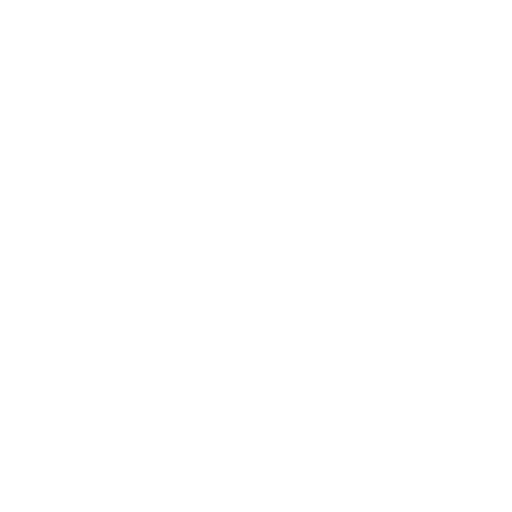
t = 0.00 s
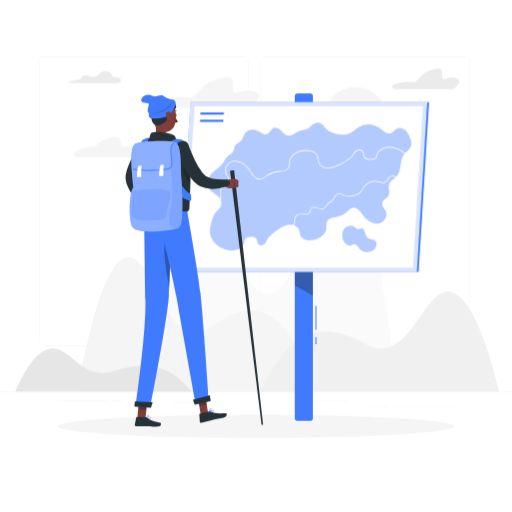
t = 1.00 s
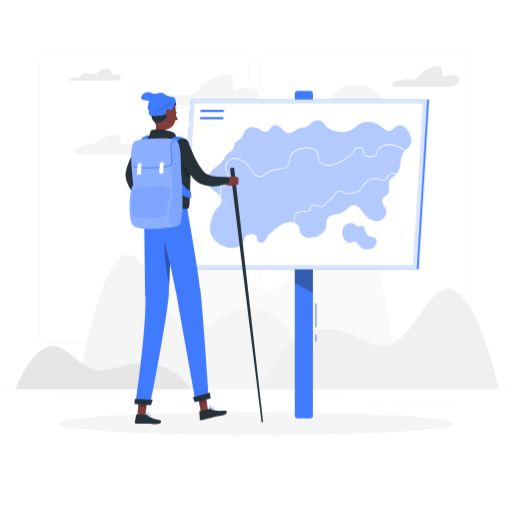
t = 1.19 s
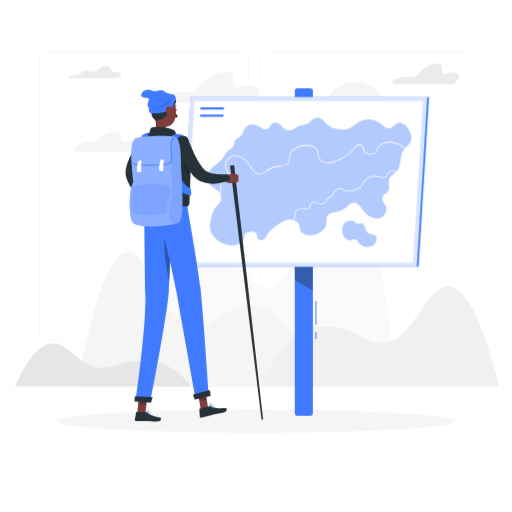
t = 1.38 s
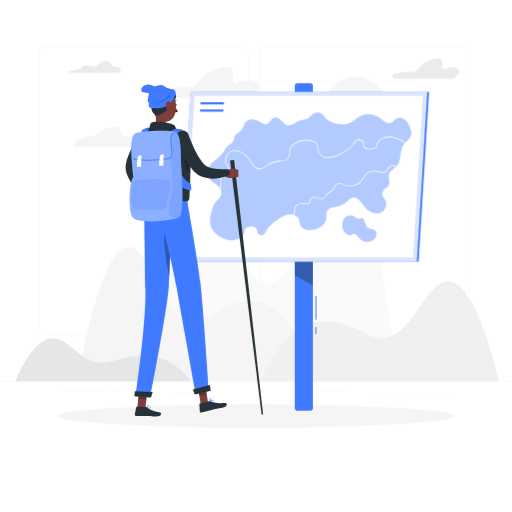
t = 1.75 s
t = 2.13 s: frame unchanged from t = 1.38 s, image omitted

The animated SVG that drew these frames (rendered in a browser with its animation timeline set to each time). Animation: 4 CSS @keyframes rules; one cycle of 2.50 s, repeats indefinitely.

<svg class="animated" id="freepik_stories-trip" xmlns="http://www.w3.org/2000/svg" viewBox="0 0 500 500" version="1.1" xmlns:xlink="http://www.w3.org/1999/xlink" xmlns:svgjs="http://svgjs.com/svgjs"><style>svg#freepik_stories-trip:not(.animated) .animable {opacity: 0;}svg#freepik_stories-trip.animated #freepik--background-complete--inject-2 {animation: 1s 1 forwards cubic-bezier(.36,-0.01,.5,1.38) slideDown,1.5s Infinite  linear floating;animation-delay: 0s,1s;}svg#freepik_stories-trip.animated #freepik--Shadow--inject-2 {animation: 1s 1 forwards cubic-bezier(.36,-0.01,.5,1.38) slideDown,1.5s Infinite  linear floating;animation-delay: 0s,1s;}svg#freepik_stories-trip.animated #freepik--Map--inject-2 {animation: 1s 1 forwards cubic-bezier(.36,-0.01,.5,1.38) slideRight,1.5s Infinite  linear floating;animation-delay: 0s,1s;}svg#freepik_stories-trip.animated #freepik--Character--inject-2 {animation: 1.0s 1 forwards cubic-bezier(.36,-0.01,.5,1.38) slideLeft,1.5s Infinite  linear floating;animation-delay: 0s,1s;}            @keyframes slideDown {                0% {                    opacity: 0;                    transform: translateY(-30px);                }                100% {                    opacity: 1;                    transform: translateY(0);                }            }                    @keyframes floating {                0% {                    opacity: 1;                    transform: translateY(0px);                }                50% {                    transform: translateY(-10px);                }                100% {                    opacity: 1;                    transform: translateY(0px);                }            }                    @keyframes slideRight {                0% {                    opacity: 0;                    transform: translateX(30px);                }                100% {                    opacity: 1;                    transform: translateX(0);                }            }                    @keyframes slideLeft {                0% {                    opacity: 0;                    transform: translateX(-30px);                }                100% {                    opacity: 1;                    transform: translateX(0);                }            }        </style><g id="freepik--background-complete--inject-2" class="animable" style="transform-origin: 250px 226.03px;"><rect y="382.4" width="500" height="0.25" style="fill: rgb(235, 235, 235); transform-origin: 250px 382.525px;" id="ellvbqftynyrn" class="animable"></rect><rect x="384" y="396.81" width="59.89" height="0.25" style="fill: rgb(235, 235, 235); transform-origin: 413.945px 396.935px;" id="ellyc8lpqud4p" class="animable"></rect><rect x="286.33" y="391.4" width="52.57" height="0.25" style="fill: rgb(235, 235, 235); transform-origin: 312.615px 391.525px;" id="elguyjwc4r8i4" class="animable"></rect><rect x="362.24" y="396.69" width="16.35" height="0.25" style="fill: rgb(235, 235, 235); transform-origin: 370.415px 396.815px;" id="ell7ihjp65p6j" class="animable"></rect><rect x="56.11" y="391.28" width="48.67" height="0.25" style="fill: rgb(235, 235, 235); transform-origin: 80.445px 391.405px;" id="elybasaenj3a" class="animable"></rect><rect x="109.22" y="391.28" width="10.43" height="0.25" style="fill: rgb(235, 235, 235); transform-origin: 114.435px 391.405px;" id="el2y83yqeos0y" class="animable"></rect><rect x="168.68" y="393.43" width="33.65" height="0.25" style="fill: rgb(235, 235, 235); transform-origin: 185.505px 393.555px;" id="eltudkw017q8k" class="animable"></rect><path d="M237,337.8H43.91a5.71,5.71,0,0,1-5.7-5.71V60.66A5.71,5.71,0,0,1,43.91,55H237a5.71,5.71,0,0,1,5.71,5.71V332.09A5.71,5.71,0,0,1,237,337.8ZM43.91,55.2a5.46,5.46,0,0,0-5.45,5.46V332.09a5.46,5.46,0,0,0,5.45,5.46H237a5.47,5.47,0,0,0,5.46-5.46V60.66A5.47,5.47,0,0,0,237,55.2Z" style="fill: rgb(235, 235, 235); transform-origin: 140.46px 196.4px;" id="el9ruasunytf7" class="animable"></path><path d="M453.31,337.8H260.21a5.72,5.72,0,0,1-5.71-5.71V60.66A5.72,5.72,0,0,1,260.21,55h193.1A5.71,5.71,0,0,1,459,60.66V332.09A5.71,5.71,0,0,1,453.31,337.8ZM260.21,55.2a5.47,5.47,0,0,0-5.46,5.46V332.09a5.47,5.47,0,0,0,5.46,5.46h193.1a5.47,5.47,0,0,0,5.46-5.46V60.66a5.47,5.47,0,0,0-5.46-5.46Z" style="fill: rgb(235, 235, 235); transform-origin: 356.75px 196.4px;" id="eloymo6f0pvfa" class="animable"></path><path d="M117.16,76.78c-3.47-3.35-7.11.18-8-3.39S101.61,67.9,98.09,71,92.94,76.3,88,74.45s-7.24-.51-8.92,2-14,1.27-11.53,4.79h47.24S120.4,79.9,117.16,76.78Z" style="fill: rgb(235, 235, 235); transform-origin: 92.6958px 75.3427px;" id="elb7b7oexvb79" class="animable"></path><path d="M77.39,146c10.78-5.52,11.42.3,18.23-5.59s20.79-9,21.88-3.91.5,8.71,11.39,5.66,12.68-.83,11.72,3.22,21.15,2.1,11.75,7.9H74.58S67.35,151.15,77.39,146Z" style="fill: rgb(245, 245, 245); transform-origin: 113.377px 143.608px;" id="elw486wsx22v" class="animable"></path><path d="M448.59,78.6c-1.22-3-7.38-4-14-1.67s2.5-12.26-9.28-9.81c-16.81,3.49-16.19,13.93-22.33,13s-26.09,1.6-17.88,6.82h57.56S449.8,81.59,448.59,78.6Z" style="fill: rgb(235, 235, 235); transform-origin: 415.938px 76.8908px;" id="elcqp8vvajybp" class="animable"></path><circle cx="347.25" cy="116.42" r="31.33" style="fill: rgb(245, 245, 245); transform-origin: 347.25px 116.42px;" id="elaxg83w4ox" class="animable"></circle><path d="M252.86,92.94c-1.83-4.49-11.06-6-21-2.49s3.74-18.38-13.89-14.71c-25.2,5.23-24.26,20.88-33.47,19.44s-39.08,2.41-26.78,10.22h86.23S254.68,97.43,252.86,92.94Z" style="fill: rgb(245, 245, 245); transform-origin: 203.931px 90.3618px;" id="elgrvks2gly3l" class="animable"></path><path d="M344.69,170c-36.06-56.43-48.12,167.88-100.22,106.18s-78.92-3.38-92.15,35.24A568.21,568.21,0,0,0,133,382.4H388.11S369.42,208.71,344.69,170Z" style="fill: rgb(250, 250, 250); transform-origin: 260.555px 271.603px;" id="elctwigbgrq8n" class="animable"></path><path d="M290.73,340.37C278.65,317.5,254.17,283,206.59,319.5S148,223.19,115.06,256.61C92.49,279.52,75.41,382.4,75.41,382.4H308.35A247.69,247.69,0,0,0,290.73,340.37Z" style="fill: rgb(245, 245, 245); transform-origin: 191.88px 316.782px;" id="elqskyo75hlcm" class="animable"></path><path d="M272.13,351.14c12.07-17,36.56-42.71,84.14-15.53S414.86,264,447.8,288.83c22.57,17,39.64,93.57,39.64,93.57H254.51A161.11,161.11,0,0,1,272.13,351.14Z" style="fill: rgb(240, 240, 240); transform-origin: 370.975px 333.594px;" id="elqoe73red8f" class="animable"></path><path d="M44.24,342.1c24.28-10.71,32.4,31.86,67.48,20.15s53.14-.64,62.05,6.68,13,13.47,13,13.47H15S27.59,349.44,44.24,342.1Z" style="fill: rgb(230, 230, 230); transform-origin: 100.885px 361.378px;" id="elr274d5auy7i" class="animable"></path></g><g id="freepik--Shadow--inject-2" class="animable animator-active" style="transform-origin: 250px 416.24px;"><ellipse id="freepik--path--inject-2" cx="250" cy="416.24" rx="193.89" ry="11.32" style="fill: rgb(245, 245, 245); transform-origin: 250px 416.24px;" class="animable"></ellipse></g><g id="freepik--Map--inject-2" class="animable" style="transform-origin: 297.555px 251.165px;"><rect x="308" y="329.22" width="1" height="6.89" style="fill: rgb(64, 123, 255); transform-origin: 308.5px 332.665px;" id="elrnqonbxvr6" class="animable"></rect><rect x="308" y="298.78" width="1" height="23.33" style="fill: rgb(64, 123, 255); transform-origin: 308.5px 310.445px;" id="el5yhlre9wr89" class="animable"></rect><rect x="287.83" y="91.33" width="17.67" height="319.67" rx="2.5" style="fill: rgb(64, 123, 255); transform-origin: 296.665px 251.165px;" id="ell66reloaa8" class="animable"></rect><g id="el5jk9104afon"><polygon points="305.5 288.67 287.83 278.83 287.83 262.83 305.5 262.83 305.5 288.67" style="fill: rgb(38, 50, 56); opacity: 0.4; transform-origin: 296.665px 275.75px;" class="animable"></polygon></g><polygon points="407.07 265.44 176.07 265.44 186.27 99.67 417.27 99.67 407.07 265.44" style="fill: rgb(64, 123, 255); transform-origin: 296.67px 182.555px;" id="elcr4spmq9iy7" class="animable"></polygon><g id="elvg7obcfdj7r"><polygon points="407.07 265.44 176.07 265.44 186.27 99.67 417.27 99.67 407.07 265.44" style="fill: rgb(255, 255, 255); opacity: 0.8; transform-origin: 296.67px 182.555px;" class="animable"></polygon></g><polygon points="180.31 261.44 190.02 103.67 413.02 103.67 403.31 261.44 180.31 261.44" style="fill: rgb(255, 255, 255); transform-origin: 296.665px 182.555px;" id="elvxstkqdhk7" class="animable"></polygon><polygon points="408.85 265.44 407.07 265.44 417.27 99.67 419.04 99.67 408.85 265.44" style="fill: rgb(64, 123, 255); transform-origin: 413.055px 182.555px;" id="elpmmgqf7ao6g" class="animable"></polygon><g id="elwv8yxpem1lg"><path d="M244,126.81a8.16,8.16,0,0,0-4.28,2.62c-1.92,2.36-2.27,5.59-4.18,7.88-1.69,2-4.61,2.66-6,5-1,1.68-.82,3.79-1.72,5.52-1.14,2.16-3.48,3.09-5.3,4.54-2.33,1.87-3.15,4.49-4.84,6.88-2.87,4.08-7.6,6.47-10.95,10.18s-5.12,9.17-3.15,13.45c1.65,3.58,5.4,5.53,8.43,8,2.56,2.09,4.8,5.36,4.05,9s-4.41,5.85-6.39,8.76c-1.81,2.67-2.62,5.83-3.39,8.92a31.48,31.48,0,0,0-1.35,8.92c.39,9.27,9.15,16.08,17.71,17.77a16.63,16.63,0,0,0,10.2-.89,11.23,11.23,0,0,0,4.66-4c2.21-3.45,0-7,5.23-7.89a12.79,12.79,0,0,1,4.84-.19,4.23,4.23,0,0,1,3.37,3c.18.85,0,1.77.25,2.6a3.54,3.54,0,0,0,2.11,2.25c2.46,1,4.72-.05,6.16-2.41,1.14-1.85,1.75-3.83,3.26-5.44a60.71,60.71,0,0,1,9.69-7.7c3-2.07,6.34-3.81,9.88-4.16,3.24-.33,6.79.7,8.77,3.23,2.16,2.77,1,6.82,3.66,9.47a9,9,0,0,0,4.77,2.26,19.32,19.32,0,0,0,13.7-2.89,13.26,13.26,0,0,0,4.72-5c1.45-2.93.46-5.59,1-8.58.77-4.54,4.78-5.35,8.56-5.88a22,22,0,0,0,12.08-5.95c2.36-2.28,5.59-4.23,8.69-2.68a10.78,10.78,0,0,1,3.22,2.76c1.84,2.13,3.43,4.48,5.31,6.58,4.58,5.11,14.78,9.23,19.4.8a8.84,8.84,0,0,0,0-8.47c-1.36-2.35-3.88-4.68-2.54-7.8,1.52-3.52,5.77-3.65,6.4-8.08.55-3.85-1.66-7.49.84-11.1,1.5-2.16,3.9-3.31,5.76-5.1,5-4.83,3.94-11.83,5.77-17.83,2.37-7.76,11.83-9.13,8.79-18.48a28.82,28.82,0,0,0-2.91-6.76,10.93,10.93,0,0,0-5.53-4.62c-4.93-1.67-6.56,1.64-10.1,4.11s-7.39-.61-9.79-2.75c-6.75-6-16.54-7.42-24.4-1.37-2.3,1.78-4.52,3.77-7.17,4.91-6.55,2.81-18.78.46-23.27-4.73a43.92,43.92,0,0,0-2.93-3.69,7.83,7.83,0,0,0-9.71-.31c-1.7,1.26-2.92,3.16-4.78,4.14-3.16,1.67-6.93,1.18-10,3.05-3.32,2-6.19,4.88-10.31,3.52-2.41-.8-4-2.91-5.79-4.69s-4.18-3.38-6.72-2.74c-3.64.91-4.16,6.14-8,6.59-1.5.17-2.84-.65-4.08-1.41a19.86,19.86,0,0,0-7.94-3.23A10.46,10.46,0,0,0,244,126.81Z" style="fill: rgb(64, 123, 255); opacity: 0.4; transform-origin: 302.271px 182.303px;" class="animable"></path></g><g id="elo7cw2um0jft"><path d="M358.35,231.51c-2.12-2.57-1.57-9.06-5.83-8.47-2.59.36-2.36,1.5-4.67-.14-1.54-1.09-2.26-2.62-5.06-2.64-10.78-.08-10.86,15.38-2.76,19.22,2.37,1.13,3.87-1.11,6-1s3.38,2.47,4.59,3.84a10.27,10.27,0,0,0,11.63,3.2c3.61-1.17,6.78-5.72,5.09-9.4C365.8,232.86,360.69,234.35,358.35,231.51Z" style="fill: rgb(64, 123, 255); opacity: 0.4; transform-origin: 351.049px 233.217px;" class="animable"></path></g><path d="M214.16,196.72l-.57-.49c1.74-2,1.63-4.22,1.51-6.54a15.51,15.51,0,0,1,.2-4.34c.62-2.62,2.39-3.68,4.11-4.71a8.19,8.19,0,0,0,3.32-2.91c1.21-2.18.08-4.07-1.12-6.07-.32-.53-.65-1.09-.91-1.63a8.87,8.87,0,0,1,.76-8.85,9.44,9.44,0,0,1,7.65-4.34c5.23-.17,10.56,3.44,13.28,6.88,1,1.23,1.87,2.54,2.73,3.81.74,1.08,1.5,2.2,2.31,3.26a10.94,10.94,0,0,0,3.06,3c3.07,1.81,6.55,0,8.93-1.86a23.81,23.81,0,0,1,13.4-4.95c4.19-.2,8.05-.71,9.13-4.84a16.54,16.54,0,0,0,.42-3.23,10.39,10.39,0,0,1,1.35-5.38,13.72,13.72,0,0,1,5.52-4.75,21.57,21.57,0,0,1,14.91-1.68,10.07,10.07,0,0,1,5,2.81c1.43,1.63,1.65,3.56,1.85,5.42a9.29,9.29,0,0,0,1.25,4.43c1.62,2.36,5,3.88,8.53,3.88h.11c3.17,0,6.62-1.09,10.56-3.24l.38-.21a60.63,60.63,0,0,0,10.37-6.58,13.59,13.59,0,0,0,2.52-3.19c.4-.63.81-1.28,1.29-1.91,1.93-2.52,4.6-3.25,7.15-2a4,4,0,0,1,2.23,2.71,6.13,6.13,0,0,1,.05,1.48,5.69,5.69,0,0,0,0,1.17,4,4,0,0,0,3,3,13.39,13.39,0,0,0,5,.23c3.33-.27,3.71-1.68,4.24-3.64a9.31,9.31,0,0,1,1.65-3.65,11.94,11.94,0,0,1,5.4-3.73,18.61,18.61,0,0,1,11,0c8.94,2.49,17.79,10.09,17.44,19.78l-.75,0c.34-9.21-8.45-16.68-16.89-19a18.07,18.07,0,0,0-10.57,0,11.21,11.21,0,0,0-5.07,3.49,8.47,8.47,0,0,0-1.5,3.38c-.54,2-1.06,3.87-4.9,4.19a14.15,14.15,0,0,1-5.25-.26,4.74,4.74,0,0,1-3.55-3.59,6.49,6.49,0,0,1,0-1.32,5.59,5.59,0,0,0,0-1.3,3.31,3.31,0,0,0-1.84-2.18c-2.2-1.12-4.52-.46-6.21,1.75-.46.6-.87,1.23-1.26,1.85a14.2,14.2,0,0,1-2.67,3.36,61.44,61.44,0,0,1-10.49,6.67l-.38.21c-4.05,2.21-7.62,3.29-10.91,3.33-3.9,0-7.46-1.58-9.27-4.2a10,10,0,0,1-1.37-4.78c-.21-1.83-.4-3.55-1.67-5a9.29,9.29,0,0,0-4.65-2.58,20.78,20.78,0,0,0-14.37,1.61,13,13,0,0,0-5.23,4.49,9.75,9.75,0,0,0-1.24,5,16.13,16.13,0,0,1-.43,3.37c-1.32,5-6.44,5.24-9.83,5.4a23.08,23.08,0,0,0-13,4.79c-2.56,2-6.33,3.93-9.77,1.92a11.88,11.88,0,0,1-3.27-3.15c-.82-1.08-1.59-2.21-2.34-3.3-.85-1.26-1.74-2.56-2.7-3.77-2.69-3.39-7.92-6.78-12.66-6.59a8.61,8.61,0,0,0-7.06,4,8.13,8.13,0,0,0-.71,8.1c.25.52.56,1,.88,1.57,1.2,2,2.55,4.27,1.13,6.82a8.79,8.79,0,0,1-3.58,3.19c-1.66,1-3.22,1.93-3.77,4.24a14.69,14.69,0,0,0-.18,4.13C216,192,216.1,194.48,214.16,196.72Z" style="fill: rgb(255, 255, 255); transform-origin: 308.385px 169.984px;" id="elbd2nyzkj69" class="animable"></path><path d="M285.19,223.16l-.74-.12a6.08,6.08,0,0,1,1.39-2.66A6.86,6.86,0,0,0,287,218.5a8.58,8.58,0,0,0,.31-2.75,9.3,9.3,0,0,1,.34-3,5.7,5.7,0,0,1,2.16-2.83,7.68,7.68,0,0,1,2.45-1.16,14.51,14.51,0,0,1,5.94-.07,4.37,4.37,0,0,0,2.69-.14c1-.55,1.3-1.63,1.59-2.76a4.92,4.92,0,0,1,1.7-3.13c1.29-.92,3.11-1,5.27-.1l.88.37a8.33,8.33,0,0,0,3.76,1c2.22-.17,3.32-1.73,4.48-3.39.27-.39.55-.77.83-1.15a10.66,10.66,0,0,1,2.95-2.37,11.2,11.2,0,0,0,2.57-2,7.65,7.65,0,0,0,1.11-2,12.24,12.24,0,0,1,.81-1.62,5.87,5.87,0,0,1,6.62-2.4,10.59,10.59,0,0,1,1.71.88c.35.21.71.43,1.08.61,4,1.89,12,.36,15.37-2.93a17,17,0,0,0,2.63-3.69l.58-1c3.28-5.36,9.74-7.55,16.09-5.46,2.09.69,5,1.38,6.41-.66a17.65,17.65,0,0,0,.95-1.64c.91-1.7,1.76-3.31,4.64-3.51a7.89,7.89,0,0,1,4.86,1.44l-.42.62a7.23,7.23,0,0,0-4.39-1.31c-2.46.17-3.12,1.4-4,3.11a18.37,18.37,0,0,1-1,1.71c-1.66,2.46-4.94,1.72-7.26.95-6-2-12.13.08-15.22,5.14l-.57.95a17.56,17.56,0,0,1-2.76,3.84c-3.55,3.47-12,5.07-16.21,3.07a12.93,12.93,0,0,1-1.15-.64,9.84,9.84,0,0,0-1.58-.81,5.15,5.15,0,0,0-5.73,2.09,12.64,12.64,0,0,0-.75,1.52,8,8,0,0,1-1.24,2.2,11.8,11.8,0,0,1-2.74,2.11,9.88,9.88,0,0,0-2.74,2.19c-.28.37-.55.74-.81,1.12-1.22,1.73-2.47,3.51-5,3.71a8.79,8.79,0,0,1-4.12-1c-.29-.12-.57-.25-.86-.36-1.33-.53-3.2-1-4.56,0a4.3,4.3,0,0,0-1.4,2.7c-.32,1.25-.65,2.53-2,3.24a5,5,0,0,1-3.15.22,13.92,13.92,0,0,0-5.64.05,7,7,0,0,0-2.2,1,5,5,0,0,0-1.89,2.45,8.77,8.77,0,0,0-.3,2.77,9.22,9.22,0,0,1-.35,3,7.73,7.73,0,0,1-1.25,2.09A5.43,5.43,0,0,0,285.19,223.16Z" style="fill: rgb(255, 255, 255); transform-origin: 336.115px 197.377px;" id="elb8vr617gojm" class="animable"></path><polygon points="218.51 112 195.67 112 195.81 109.83 218.64 109.83 218.51 112" style="fill: rgb(64, 123, 255); transform-origin: 207.155px 110.915px;" id="el1aqgj49z7y5" class="animable"></polygon><polygon points="218.07 119.09 195.24 119.09 195.37 116.92 218.21 116.92 218.07 119.09" style="fill: rgb(64, 123, 255); transform-origin: 206.725px 118.005px;" id="elz3qcs68fitg" class="animable"></polygon></g><g id="freepik--Character--inject-2" class="animable" style="transform-origin: 189.775px 254.621px;"><path d="M148,147.15c-2.56,4.23-5.24,8.66-7.67,13-1.22,2.18-2.38,4.36-3.43,6.51-.52,1.08-1,2.15-1.42,3.18a23.56,23.56,0,0,0-1,2.85,5.18,5.18,0,0,0-.13.54,4.16,4.16,0,0,0-.08.43,8,8,0,0,0,0,1.12,12.93,12.93,0,0,0,.42,2.83,37.51,37.51,0,0,0,2.28,6.44,123.78,123.78,0,0,0,7,13.15l.07.12a3.25,3.25,0,0,1-5,4.08,68.8,68.8,0,0,1-10.77-12.59,42.08,42.08,0,0,1-4.09-7.85,25.14,25.14,0,0,1-1.33-4.79,19.08,19.08,0,0,1-.24-2.8c0-.47,0-1,.06-1.51s.11-.93.17-1.4a41.58,41.58,0,0,1,2.62-8.78c1-2.63,2.21-5.13,3.44-7.56a132.27,132.27,0,0,1,8.16-14.05,6.5,6.5,0,0,1,11,7Z" style="fill: rgb(38, 50, 56); transform-origin: 135.844px 169.681px;" id="elwv25j57rk5j" class="animable"></path><path d="M145.31,198.75l1.27,4-9.3.83a9.49,9.49,0,0,1,.58-5.14,3.5,3.5,0,0,1,2.86-2l.82-.09A3.56,3.56,0,0,1,145.31,198.75Z" style="fill: rgb(127, 62, 59); transform-origin: 141.867px 199.954px;" id="elyy72ity4lc" class="animable"></path><polygon points="147.35 208.15 140.23 209.59 137.28 203.55 146.58 202.72 147.35 208.15" style="fill: rgb(127, 62, 59); transform-origin: 142.315px 206.155px;" id="eltnq5vntzmi" class="animable"></polygon><path d="M170.88,112.21c0,.63.25,1.18.66,1.24s.78-.42.83-1-.25-1.19-.66-1.24S170.92,111.58,170.88,112.21Z" style="fill: rgb(38, 50, 56); transform-origin: 171.628px 112.331px;" id="elrq74vqkvsjm" class="animable"></path><path d="M171.07,113.38a24.26,24.26,0,0,0,2.61,5.79c-1.19.89-3.06.16-3.06.16Z" style="fill: rgb(99, 15, 15); transform-origin: 172.15px 116.496px;" id="el4yizsspsmbm" class="animable"></path><path d="M168.83,108.4a.38.38,0,0,1-.1-.68,3.72,3.72,0,0,1,3.38-.13.39.39,0,0,1,.18.51.37.37,0,0,1-.5.15h0a2.9,2.9,0,0,0-2.67.13A.33.33,0,0,1,168.83,108.4Z" style="fill: rgb(38, 50, 56); transform-origin: 170.443px 107.835px;" id="elaqdb3maciuq" class="animable"></path><path d="M150.88,116.42c1.33,5.78,2.82,16.36-1,20.11,0,0,1.77,5.87,12.43,6.11,11.72.27,5.4-5.71,5.4-5.71-6.46-1.68-6.46-6.44-5.5-10.89Z" style="fill: rgb(127, 62, 59); transform-origin: 159.646px 129.534px;" id="elqdh98w69qye" class="animable"></path><path d="M146.13,138.46c-1.22-.8.4-7.9,1.58-8.6,3.14-1.86,16.75-1.13,22.73,2.58,1.9,2.14,1.59,6.64,1.59,6.64Z" style="fill: rgb(38, 50, 56); transform-origin: 158.873px 133.978px;" id="elebbed7rdg27" class="animable"></path><path d="M145.1,408.94c.8,0,1.58-.08,1.87-.46a.77.77,0,0,0,0-.89.92.92,0,0,0-.6-.45c-1.15-.3-3.28,1.12-3.37,1.18a.16.16,0,0,0-.07.18.19.19,0,0,0,.14.15A10.51,10.51,0,0,0,145.1,408.94Zm.94-1.47a.85.85,0,0,1,.23,0,.55.55,0,0,1,.35.26c.18.31.08.44,0,.48-.33.43-1.93.39-3.11.16A5.76,5.76,0,0,1,146,407.47Z" style="fill: rgb(64, 123, 255); transform-origin: 145.018px 408.019px;" id="elrhz2ao3pl" class="animable"></path><path d="M143.08,408.66l.09,0c.8-.42,2.33-2.09,2.14-3a.65.65,0,0,0-.61-.5.93.93,0,0,0-.78.21c-.9.72-1,3-1,3.07a.19.19,0,0,0,.09.17A.14.14,0,0,0,143.08,408.66Zm1.5-3.14h.09c.24,0,.26.15.27.2.12.52-.85,1.79-1.64,2.38a4.25,4.25,0,0,1,.86-2.44A.68.68,0,0,1,144.58,405.52Z" style="fill: rgb(64, 123, 255); transform-origin: 144.123px 406.902px;" id="elfhgp0m6m6nk" class="animable"></path><path d="M206.82,402.52c1-.22,1.87-.57,2.05-1.09a.72.72,0,0,0-.24-.79,1,1,0,0,0-.68-.29c-1.36-.06-3.56,2.08-3.65,2.17a.18.18,0,0,0,0,.2.21.21,0,0,0,.19.12A12.87,12.87,0,0,0,206.82,402.52Zm.77-1.76a1.17,1.17,0,0,1,.36,0,.58.58,0,0,1,.42.17c.19.2.18.32.15.4-.21.57-2.11,1-3.57,1.15A7.69,7.69,0,0,1,207.59,400.76Z" style="fill: rgb(64, 123, 255); transform-origin: 206.588px 401.594px;" id="el9hwnymersg" class="animable"></path><path d="M204.48,402.84l.07,0c.79-.62,2.13-2.7,1.74-3.54-.09-.19-.3-.41-.81-.35a1.28,1.28,0,0,0-.9.54c-.73,1-.35,3.14-.33,3.23a.22.22,0,0,0,.12.15Zm1-3.54.11,0c.33,0,.39.08.41.12.23.51-.63,2.09-1.4,2.88a4.33,4.33,0,0,1,.33-2.6A.89.89,0,0,1,205.44,399.3Z" style="fill: rgb(64, 123, 255); transform-origin: 205.247px 400.905px;" id="eloi08k1tx9w" class="animable"></path><polygon points="196.13 405.85 203.37 404.38 200.34 385.27 193.09 386.74 196.13 405.85" style="fill: rgb(127, 62, 59); transform-origin: 198.23px 395.56px;" id="elw1ejrw70m3e" class="animable"></polygon><polygon points="134.06 408.33 142.03 409.14 143.76 391.39 135.79 390.57 134.06 408.33" style="fill: rgb(127, 62, 59); transform-origin: 138.91px 399.855px;" id="elha78qcunwis" class="animable"></polygon><path d="M142.47,407.54l-8.84-.27a.64.64,0,0,0-.65.52l-1.36,6.93a1.22,1.22,0,0,0,1.19,1.43c3.08,0,4.57-.09,8.46,0,2.39.07,9.93.66,13.21.43s3.29-3.5,1.91-3.71c-6.18-.9-10.65-3-12.63-4.83A2,2,0,0,0,142.47,407.54Z" style="fill: rgb(38, 50, 56); transform-origin: 144.43px 411.951px;" id="el26mqutk155h" class="animable"></path><path d="M203.38,402l-8.23,1.9a.64.64,0,0,0-.5.67l.45,7.17a1.22,1.22,0,0,0,1.47,1.12c3-.74,7.2-1.91,10.93-2.77,4.37-1,6.28-1.19,11.39-2.37,3.1-.72,3.05-4.1,1.68-4.09-6.27.05-9.2.57-15.2-1.45A3.69,3.69,0,0,0,203.38,402Z" style="fill: rgb(38, 50, 56); transform-origin: 208.056px 407.412px;" id="elo3ggcyuwux" class="animable"></path><g id="eluc63y1klet8"><polygon points="200.33 385.28 201.9 395.13 194.66 396.6 193.09 386.75 200.33 385.28" style="opacity: 0.2; transform-origin: 197.495px 390.94px;" class="animable"></polygon></g><g id="elucamrtlnc8"><polygon points="135.79 390.57 143.76 391.39 142.86 400.54 134.9 399.73 135.79 390.57" style="opacity: 0.2; transform-origin: 139.33px 395.555px;" class="animable"></polygon></g><path d="M149.92,108.08c-.1,7.79-.55,12.32,3.07,16.81a10.12,10.12,0,0,0,17.7-3c2.18-6.72,2-18.34-5.38-22.42S150,100.28,149.92,108.08Z" style="fill: rgb(127, 62, 59); transform-origin: 160.877px 113.45px;" id="elvojqy4u04tk" class="animable"></path><path d="M165.43,114.5c-1.89,3.56-7.65,7.61-10.78,7.89a6.21,6.21,0,0,1-6.72-6.22c-.06-4.17-3-9.11-2.23-12s1.89-4.34,3.56-3.73a12.14,12.14,0,0,1,10.33-4.16A23.42,23.42,0,0,1,168,98.11c2.21,1,5,5.7,3.62,7.68C169.91,108.22,165.37,106.71,165.43,114.5Z" style="fill: rgb(38, 50, 56); transform-origin: 158.78px 109.319px;" id="eljm3b29k0xwm" class="animable"></path><path d="M145.58,110.83c-.33.88-1.06,4.28,2.32,4.79s12.43-.45,16.22-2.66,6.29-7.83,7.17-10.38-.51-5.25-2.73-5.37c-1.69.21-7.23-2.08-9.48-3.71S152,95.43,149,93.79c-8.34-4.54-14.55,5.42-9.05,6.29s5.8,1,5.38,2.42S142.92,109,145.58,110.83Z" style="fill: rgb(64, 123, 255); transform-origin: 154.712px 104.182px;" id="elsohb4s85io" class="animable"></path><g id="elkwh9opy3ta"><path d="M146.33,110.83c1.58.13,9.25.09,15.25-3.29A12.19,12.19,0,0,0,167.81,98s-.81,5.22-7.15,8.93S146.33,110.83,146.33,110.83Z" style="opacity: 0.2; transform-origin: 157.07px 104.433px;" class="animable"></path></g><path d="M161.94,111.52a9.26,9.26,0,0,0,1.43,5.56c1.42,2.2,3.36,1.41,4-.79.57-2,.52-5.5-1.4-6.94S162.14,109.2,161.94,111.52Z" style="fill: rgb(127, 62, 59); transform-origin: 164.804px 113.566px;" id="elo3mqmrvdhvs" class="animable"></path><path d="M167.8,205.42s-1.39,60.07-2.87,83c-1.63,25.06-18.3,109.55-18.3,109.55l-14.4-1.15s10.44-69.25,9.75-104c-.53-26.71-1.25-88-1.25-88Z" style="fill: rgb(64, 123, 255); transform-origin: 150.015px 301.395px;" id="elcn73tz8qugc" class="animable"></path><path d="M149.05,392.84c.06,0-1.61,5.38-1.61,5.38l-16.21-1.3.41-4.89Z" style="fill: rgb(38, 50, 56); transform-origin: 140.141px 395.125px;" id="elqo4h4sfb639" class="animable"></path><g id="el2sqx9cd0tct"><path d="M162.24,231.26c1.89-4.07,3.76-4.93,5-4.95-.46,16.48-1.16,39.16-1.92,54.36C161.62,262,158.35,239.63,162.24,231.26Z" style="opacity: 0.3; transform-origin: 163.862px 253.49px;" class="animable"></path></g><path d="M182.68,205.75s10.29,56,13,79.94c2.83,24.95,8.21,106,8.21,106l-12.77,3s-14.62-80.51-18.85-104.88c-4.61-26.56-19.78-84.71-19.78-84.71Z" style="fill: rgb(64, 123, 255); transform-origin: 178.19px 299.895px;" id="el899uulj2rbi" class="animable"></path><path d="M204.9,386c.06,0,.81,5.57.81,5.57l-15.54,3.59-1.79-4.73Z" style="fill: rgb(38, 50, 56); transform-origin: 197.045px 390.58px;" id="elia9o56drmcf" class="animable"></path><polygon points="228.61 166.19 256.94 414.69 255.44 414.87 224.62 166.66 228.61 166.19" style="fill: rgb(38, 50, 56); transform-origin: 240.78px 290.53px;" id="elkbf2d7obnp8" class="animable"></polygon><path d="M219.7,176l8.85-1.56.15,8.88s-6.71,2.25-9.84-2.73Z" style="fill: rgb(127, 62, 59); transform-origin: 223.78px 179.133px;" id="elv41mri5fe2b" class="animable"></path><polygon points="232.81 176 232.78 182.48 228.7 183.27 228.55 174.39 232.81 176" style="fill: rgb(127, 62, 59); transform-origin: 230.68px 178.83px;" id="el8ce8sepf23q" class="animable"></polygon><path d="M184.12,142.57c.66,6.57,3.27,23.73.81,60.89a3.23,3.23,0,0,1-3.29,3l-39.25-.87a3.05,3.05,0,0,1-3-3c0-9.16,1.09-32.19-3.21-55.9A10,10,0,0,1,145.55,135c1.36-.07,2.8-.1,4.28-.09,5.35,0,13.06.07,17.79.58a77.19,77.19,0,0,1,12.31,2.28A5.56,5.56,0,0,1,184.12,142.57Z" style="fill: rgb(38, 50, 56); transform-origin: 161px 170.684px;" id="elv0rzgyq8h9" class="animable"></path><path d="M146.29,142.39c-2.46-2.09-1.93-5.45-1-7.45.18-.36-.4-.68-.91-.51a29,29,0,0,0-4.82,2,1.93,1.93,0,0,0-1,1.18c-.93,3.59-.21,6.51.81,7.2C142.24,143.86,146.29,142.39,146.29,142.39Z" style="fill: rgb(64, 123, 255); transform-origin: 142.21px 139.597px;" id="elswtsu9h0ln" class="animable"></path><path d="M171.52,145.07c.13-3.31,4.12-6.06,7.06-7.33.51-.22.37-.85-.24-1a36.3,36.3,0,0,0-6.16-.94,3.87,3.87,0,0,0-2.08.5c-4.56,2.74-7,5.8-6.91,7C166.57,144.08,171.52,145.07,171.52,145.07Z" style="fill: rgb(64, 123, 255); transform-origin: 171.04px 140.433px;" id="el8r1yczgusbu" class="animable"></path><path d="M186.42,190.18a34.16,34.16,0,0,1,.34,4.72c0,.62-.31,1.1-.71,1-1.83-.24-6.72-1.17-9.14-4.26l-1.48-14.17c1.24,2.5,4.89,8.71,10.47,11.8A1.21,1.21,0,0,1,186.42,190.18Z" style="fill: rgb(64, 123, 255); transform-origin: 181.095px 186.692px;" id="el9ldakv1yvb8" class="animable"></path><g id="elzrsnieml93"><path d="M185.62,160,179,158.17c-.84,10.81,3.5,17.54,7,21.3C186,171.66,185.89,165.24,185.62,160Z" style="opacity: 0.2; transform-origin: 182.447px 168.82px;" class="animable"></path></g><path d="M184.4,142.43c.35,1,.83,2.22,1.26,3.35l1.39,3.43c1,2.27,1.95,4.54,3,6.73a68.77,68.77,0,0,0,7.29,12.18c.69.89,1.41,1.71,2.14,2.5a10,10,0,0,0,1.8,1.53,17.32,17.32,0,0,0,5.5,2.18,53.88,53.88,0,0,0,14.15.9h.26a3.24,3.24,0,0,1,1.33,6.25,38.51,38.51,0,0,1-4.09,1.37c-1.37.37-2.75.7-4.15.94a38,38,0,0,1-8.79.59,25.35,25.35,0,0,1-9.47-2.24,19.23,19.23,0,0,1-4.59-3,44.73,44.73,0,0,1-3.25-3.2,69,69,0,0,1-9.68-14.14c-1.29-2.47-2.5-5-3.57-7.51-.54-1.27-1.06-2.55-1.54-3.85s-.93-2.55-1.4-4a6.5,6.5,0,0,1,12.33-4.14Z" style="fill: rgb(38, 50, 56); transform-origin: 198.11px 161.146px;" id="elf1m9nu9liwj" class="animable"></path><path d="M131.08,141c2.94-3.46,32.55-4.12,39.54-2.37s5.67,22.51,6.49,35.75,2.78,45.2-2.27,48.11-41.39,7-45.58-.81-3-34.33.91-38.94C129.51,173.83,125.69,147.39,131.08,141Z" style="fill: rgb(64, 123, 255); transform-origin: 152.402px 181.944px;" id="ell6gqx2j99n" class="animable"></path><g id="ele3d3y43zt48"><path d="M131.08,141c2.94-3.46,32.55-4.12,39.54-2.37s5.67,22.51,6.49,35.75,2.78,45.2-2.27,48.11-41.39,7-45.58-.81-3-34.33.91-38.94C129.51,173.83,125.69,147.39,131.08,141Z" style="fill: rgb(255, 255, 255); opacity: 0.4; transform-origin: 152.402px 181.944px;" class="animable"></path></g><g id="elg9xari6dkxs"><path d="M177.11,174.42c-.73-12,.27-30-4.67-34.73a2,2,0,0,1-.53-.1c-2.39-.89-4.26-.11-4.86,4.57s.61,11.53.66,13.58-.62,8.64-.42,10.64,2.56,26.17-.4,35.17-3.8,21.5,8,19C179.89,219.62,177.93,187.65,177.11,174.42Z" style="fill: rgb(64, 123, 255); opacity: 0.2; transform-origin: 171.596px 181.071px;" class="animable"></path></g><g id="elepq17l34gmh"><path d="M144.51,166.89c-7.11,0-13.42-.52-14.5-1.66a.5.5,0,0,1,.72-.69c1.87,2,31.08,2,35.36-.91,1.64-1.12,1.19-5.71.75-10.15-.58-6-1.19-12.2,2.28-14.1a.5.5,0,1,1,.48.88c-2.89,1.58-2.29,7.72-1.76,13.12.5,5.16.94,9.62-1.19,11.07S153.76,166.89,144.51,166.89Z" style="fill: rgb(64, 123, 255); opacity: 0.8; transform-origin: 149.879px 153.104px;" class="animable"></path></g><path d="M157,161.18c-1.22,1.76-1.79,7.83-1.43,10.37a.68.68,0,0,0,.71.56c.94-.05,2-.16,2.69-.23a.67.67,0,0,0,.6-.68c0-1.84-.07-7.35.41-9.53a.66.66,0,0,0-.58-.81,8.88,8.88,0,0,0-2,.07A.66.66,0,0,0,157,161.18Z" style="fill: rgb(255, 255, 255); transform-origin: 157.731px 166.472px;" id="elzpno9gdq0kr" class="animable"></path><g id="elwh01gaihlxa"><path d="M139,185.33c-6.35.2-9,2-9.34,3.25s-2,16.25-.83,22.34,29.09,4.66,32.21,2.25,1.13-7.59,2.88-12.25,4.24-13.42.74-14.67S152.37,184.92,139,185.33Z" style="fill: rgb(64, 123, 255); opacity: 0.2; transform-origin: 147.422px 200.174px;" class="animable"></path></g><path d="M135.31,162.16c-1.22,1.76-1.8,7.83-1.43,10.36a.67.67,0,0,0,.71.57c.94-.06,2-.16,2.69-.23a.67.67,0,0,0,.6-.68c0-1.85-.07-7.35.41-9.53a.67.67,0,0,0-.58-.81,8.84,8.84,0,0,0-2,.07A.62.62,0,0,0,135.31,162.16Z" style="fill: rgb(255, 255, 255); transform-origin: 136.038px 167.452px;" id="elea1zb2svc46" class="animable"></path></g><defs>     <filter id="active" height="200%">         <feMorphology in="SourceAlpha" result="DILATED" operator="dilate" radius="2"></feMorphology>                <feFlood flood-color="#32DFEC" flood-opacity="1" result="PINK"></feFlood>        <feComposite in="PINK" in2="DILATED" operator="in" result="OUTLINE"></feComposite>        <feMerge>            <feMergeNode in="OUTLINE"></feMergeNode>            <feMergeNode in="SourceGraphic"></feMergeNode>        </feMerge>    </filter>    <filter id="hover" height="200%">        <feMorphology in="SourceAlpha" result="DILATED" operator="dilate" radius="2"></feMorphology>                <feFlood flood-color="#ff0000" flood-opacity="0.5" result="PINK"></feFlood>        <feComposite in="PINK" in2="DILATED" operator="in" result="OUTLINE"></feComposite>        <feMerge>            <feMergeNode in="OUTLINE"></feMergeNode>            <feMergeNode in="SourceGraphic"></feMergeNode>        </feMerge>            <feColorMatrix type="matrix" values="0   0   0   0   0                0   1   0   0   0                0   0   0   0   0                0   0   0   1   0 "></feColorMatrix>    </filter></defs></svg>